Image classification data set "fog" (itskevinshi/comp-vision-project on GitHub). Class labels (38): apple apple scab, apple black rot, apple cedar apple rust, apple healthy, blueberry healthy, cherry including sour powdery mildew, cherry including sour healthy, corn (maize) cercospora leaf spot gray leaf spot, corn common rust, corn northern leaf blight, corn healthy, grape black rot, grape esca black measles, grape leaf blight (isariopsis leaf spot), grape healthy, orange Huanglongbing citrus greening, peach bacterial spot, peach healthy, bell pepper bacterial spot, bell pepper healthy, potato early blight, potato late blight, potato healthy, raspberry healthy, soybean healthy, squash powdery mildew, strawberry leaf scorch, strawberry healthy, tomato bacterial spot, tomato early blight, tomato late blight, tomato leaf mold, tomato septoria leaf spot, tomato spider mites two spotted spider mite, tomato target spot, tomato yellow leaf curl virus, tomato mosaic virus, tomato healthy.

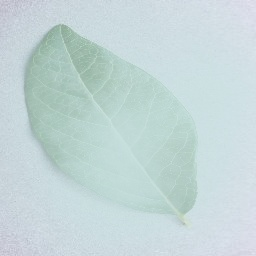
Label: blueberry healthy

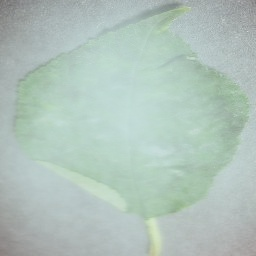
Label: cherry including sour powdery mildew

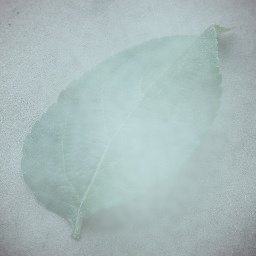
Label: apple healthy

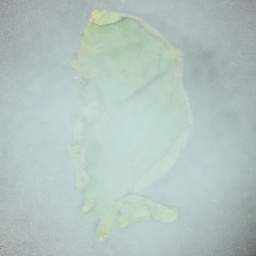
Label: tomato bacterial spot

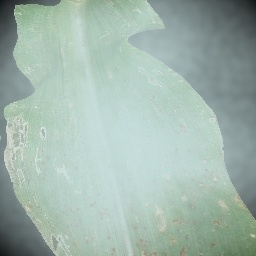
Label: corn common rust

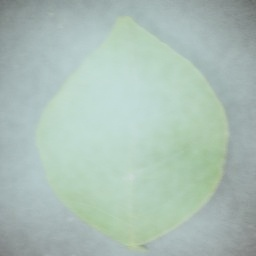
Label: orange Huanglongbing citrus greening
